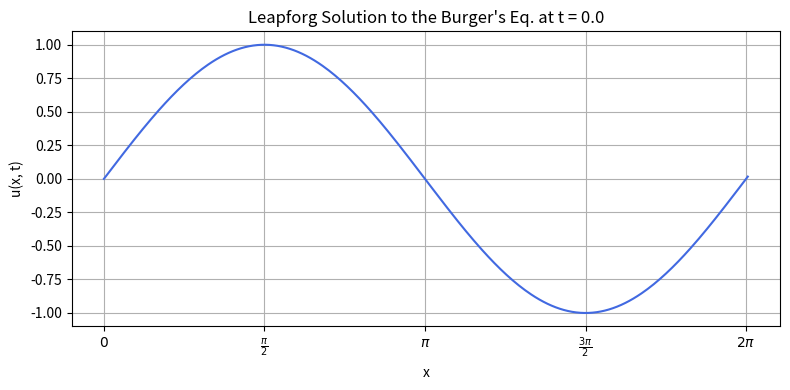
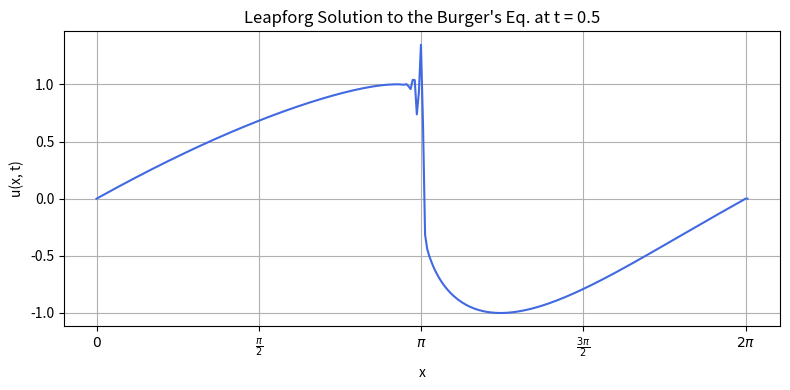
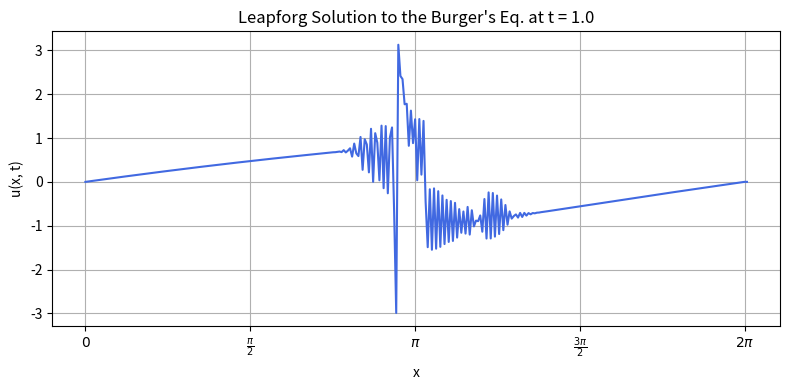
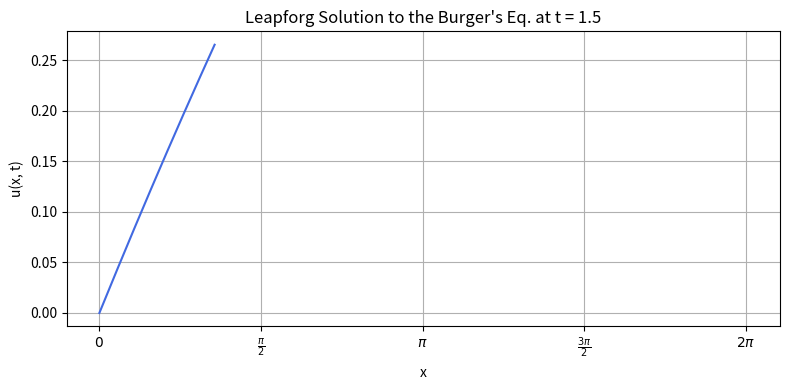

These figures' Python source, in order:
"""
Lab 08
Question 3: Solving Burgers' Equation
Author: Reeshav Kumar (November 2025)
Purpose: Solve 1D Burgers’ equation u_t + u u_x = 0 on [0, 2π] with given
         Boundary Conditions using leapfrog method.
Outputs: PNG plots of u(x,t) at t = 0, 0.5, 1.0, 1.5.
"""
import numpy as np
import matplotlib.pyplot as plt


def apply_boundary(u):
    """Apply boundary conditions: u(0,t)=0, u(Lx,t)=0."""
    u[0] = 0.0
    u[-1] = 0.0
    return u


if __name__ == "__main__":
    # given constants
    eps = 1
    delta_x = 0.02
    delta_t = 0.005
    Lx = 2 * np.pi
    Tf = 2

    x = np.arange(0, Lx + delta_x, delta_x)  # spatial positions
    t = np.arange(0, Tf + delta_t, delta_t)  # time steps
    Nx = len(x)
    Nt = len(t)

    # define the solution arrays
    u_prev = np.zeros(Nx)  # u(x, t_{j-1})
    u_curr = np.zeros(Nx)  # u(x, t_j)
    u_next = np.zeros(Nx)  # u(x, t_{j+1})

    # initial condition
    u_prev = np.sin(x)

    # apply boundary conditions
    u_prev = apply_boundary(u_prev)
    u_curr = apply_boundary(u_curr)
    u_next = apply_boundary(u_next)

    beta = eps * delta_t / delta_x

    # forward euler step
    for i in range(1, Nx - 1):
        u_curr[i] = (
                u_prev[i] - 0.5 * beta * ((u_prev[i + 1]) ** 2 - (u_prev[i - 1]) ** 2)
        )

    u_curr = apply_boundary(u_curr)

    # times to save and plot
    save_times = [0, 0.5, 1.0, 1.5]
    save_indices = [int(ti / delta_t) for ti in save_times]
    saved_profiles = {0: np.sin(x)}  # initial condition at t=0

    # leapfrog method for time evolution
    for j in range(1, Nt - 1):
        for i in range(1, Nx - 1):
            u_next[i] = (
                    u_prev[i]
                    - 0.5 * beta * ((u_curr[i + 1]) ** 2 - (u_curr[i - 1]) ** 2)
            )  #
        u_next = apply_boundary(u_next)
        u_prev, u_curr = u_curr, u_next

        # Save at selected times
        if j in save_indices:
            saved_profiles[round(j * delta_t, 2)] = u_curr.copy()
            print(f"Saved snapshot at t = {j * delta_t:.2f}")

    # plot results
    for tval, profile in saved_profiles.items():
        plt.figure(figsize=(8, 4))
        plt.plot(x, profile, color='royalblue')
        plt.xlabel("x")
        plt.ylabel("u(x, t)")
        plt.title(f"Leapforg Solution to the Burger's Eq. at t = {tval:.1f}")
        plt.grid(True)
        plt.xticks(
            [0, np.pi / 2, np.pi, 3 * np.pi / 2, 2 * np.pi],
            [r"$0$", r"$\frac{\pi}{2}$", r"$\pi$", r"$\frac{3\pi}{2}$", r"$2\pi$"]
        )

        plt.tight_layout()
        plt.savefig(f"Leapfrog_burgers_t{tval:.1f}.png", dpi=300)
        plt.close()
